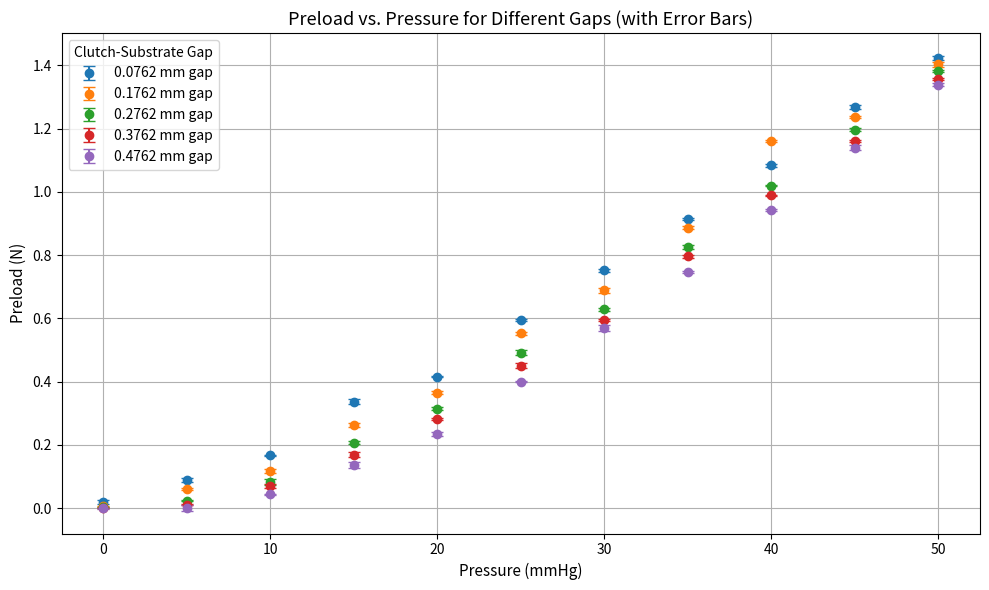

Recreate this plot in Python.
import matplotlib.pyplot as plt
import numpy as np

# Pressure values (mmHg)
pressures = [0, 5, 10, 15, 20, 25, 30, 35, 40, 45, 50]

# Preload mean values (g) for each gap
preloads = {
    0.0762: [2.0136, 9.0136, 16.9808, 34.3125, 42.3748, 60.6842, 76.7047, 93.2013, 110.5389, 129.3597, 145.1242],
    0.1762: [0.5234, 6.2034, 11.9421, 26.7843, 37.1820, 56.3049, 70.2047, 90.4723, 118.2354, 126.0981, 143.0337],
    0.2762: [0.2021, 2.4051, 8.3135, 21.1152, 32.0952, 50.1302, 64.0592, 84.1822, 104.0047, 122.0318, 140.9652],
    0.3762: [0.0292, 1.0353, 6.9834, 17.2519, 28.6552, 45.9032, 60.6263, 81.2531, 100.8724, 118.4487, 138.4982],
    0.4762: [0.0031, 0.0512, 4.4527, 13.8515, 23.8881, 40.7222, 58.1187, 76.0042, 96.0076, 116.2021, 136.5319]
}


std_devs = {
    0.0762: [0.5722, 0.6283, 0.2354, 0.7307, 0.2490, 0.4132, 0.4705, 0.1794, 0.4070, 0.6494, 0.7223],
    0.1762: [0.2849, 0.3905, 0.5392, 0.7883, 0.5547, 0.3385, 0.8794, 0.6128, 0.2985, 0.4689, 0.6753],
    0.2762: [0.0224, 0.1623, 0.9086, 0.5611, 0.4732, 0.7851, 0.3984, 0.7869, 0.1813, 0.3861, 0.1942],
    0.3762: [0.0722, 0.1925, 0.6250, 0.7351, 0.2348, 0.8124, 0.2221, 0.4529, 0.2130, 0.2992, 0.3275],
    0.4762: [0.1742, 0.9109, 0.1227, 0.9151, 0.4965, 0.1124, 0.9568, 0.3541, 0.2849, 0.8641, 0.4581]
}

plt.figure(figsize=(10, 6))
for gap, values in preloads.items():
    errors = std_devs[gap]
    values_N = [v * 0.00980665 for v in values]
    errors_N = [e * 0.00980665 for e in errors]
    plt.errorbar(pressures, values_N, yerr=errors_N, label=f"{gap:.4f} mm gap", marker='o', linestyle='none', capsize=4)

plt.title("Preload vs. Pressure for Different Gaps (with Error Bars)", fontsize=13)
plt.xlabel("Pressure (mmHg)", fontsize=11)
plt.ylabel("Preload (N)", fontsize=11)
plt.legend(title="Clutch-Substrate Gap")
plt.grid(True)
plt.tight_layout()
plt.show()
